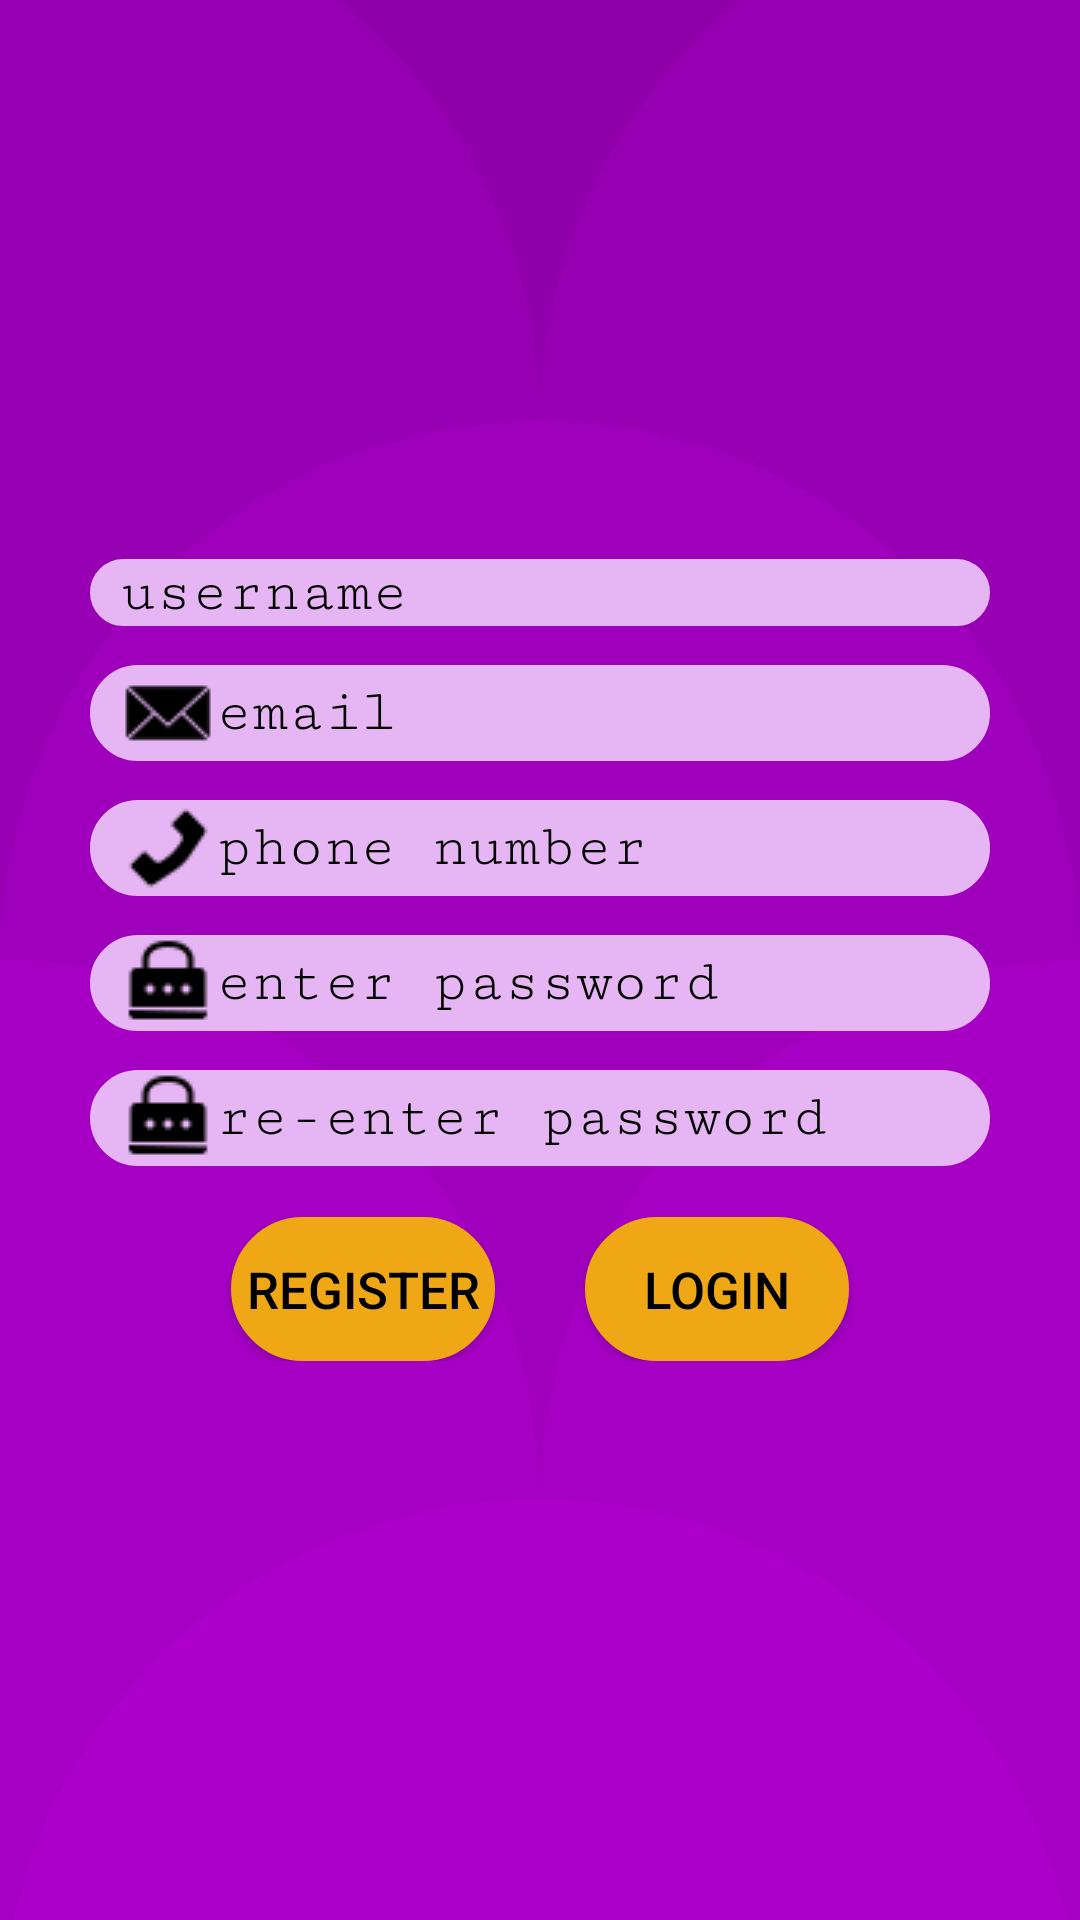

Produce the Android XML layout that renders to this screen, including the resource entries it uses.
<!-- AndroidManifest.xml: activity theme AppTheme.BackgroundImageStyle -->
<!-- res/layout/activity_signup.xml -->
<?xml version="1.0" encoding="utf-8"?>
<androidx.constraintlayout.widget.ConstraintLayout xmlns:android="http://schemas.android.com/apk/res/android"
    xmlns:app="http://schemas.android.com/apk/res-auto"
    xmlns:tools="http://schemas.android.com/tools"
    android:layout_width="match_parent"
    android:layout_height="match_parent"
    tools:context=".signupActivity">

    <LinearLayout
        android:layout_width="match_parent"
        android:layout_height="match_parent"
        android:orientation="vertical"
        android:gravity="center">

        <EditText
            android:id="@+id/user_sign"
            android:layout_marginLeft="30dp"
            android:drawableLeft="@drawable/user"
            android:paddingLeft="10dp"
            android:fontFamily="serif-monospace"
            android:layout_marginRight="30dp"
            android:theme="@style/Widget.MaterialComponents.TextInputLayout.OutlinedBox"
            android:layout_width="match_parent"
            android:layout_height="wrap_content"
            android:inputType="text"
            android:hint="username"
            android:textColorHint="@color/black"
            android:textColor="@color/black"
            android:background="@drawable/text_background"

            android:layout_marginBottom="13dp"
            android:textSize="20dp">

        </EditText>
        <EditText
            android:id="@+id/email_sign"
            android:layout_marginLeft="30dp"
            android:drawableLeft="@drawable/email"
            android:fontFamily="serif-monospace"
            android:paddingLeft="10dp"
            android:layout_marginRight="30dp"
            android:inputType="textEmailAddress"
            android:theme="@style/Widget.MaterialComponents.TextInputLayout.OutlinedBox"
            android:layout_width="match_parent"
            android:layout_height="wrap_content"
            android:hint="email"
            android:textColorHint="@color/black"
            android:textColor="@color/black"
            android:background="@drawable/text_background"

            android:layout_marginBottom="13dp"
            android:textSize="20dp">

        </EditText>
        <EditText
            android:id="@+id/phone_sign"
            android:fontFamily="serif-monospace"
            android:layout_marginLeft="30dp"
            android:layout_marginRight="30dp"
            android:drawableLeft="@drawable/phone"
            android:inputType="number"
            android:paddingLeft="10dp"
            android:theme="@style/Widget.MaterialComponents.TextInputLayout.OutlinedBox"
            android:layout_width="match_parent"
            android:textColorHint="@color/black"
            android:textColor="@color/black"
            android:layout_height="wrap_content"
            android:background="@drawable/text_background"

            android:layout_marginBottom="13dp"
            android:hint="phone number"
            android:textSize="20dp">

        </EditText>
        <EditText
            android:id="@+id/pass1_sign"
            android:layout_marginLeft="30dp"
            android:layout_marginRight="30dp"
            android:fontFamily="serif-monospace"
            android:drawableLeft="@drawable/pass"
            android:paddingLeft="10dp"
            android:theme="@style/Widget.MaterialComponents.TextInputLayout.OutlinedBox"
            android:layout_width="match_parent"
            android:textColorHint="@color/black"
            android:inputType="textPassword"
            android:textColor="@color/black"
            android:layout_height="wrap_content"
            android:background="@drawable/text_background"

            android:layout_marginBottom="13dp"
            android:hint="enter password"
            android:textSize="20dp">

        </EditText>
        <EditText
            android:id="@+id/pass2_sign"
            android:fontFamily="serif-monospace"
            android:layout_marginLeft="30dp"
            android:layout_marginRight="30dp"
            android:drawableLeft="@drawable/pass"
            android:paddingLeft="10dp"
            android:theme="@style/Widget.MaterialComponents.TextInputLayout.OutlinedBox"
            android:layout_width="match_parent"
            android:textColorHint="@color/black"
            android:textColor="@color/black"
            android:inputType="textPassword"
            android:layout_height="wrap_content"
            android:background="@drawable/text_background"
            android:layout_marginBottom="17dp"
            android:hint="re-enter password"
            android:textSize="20dp">

        </EditText>
        <LinearLayout
            android:layout_width="match_parent"

            android:layout_height="wrap_content"
            android:orientation="horizontal"
            android:gravity="center">
            <Button
                android:id="@+id/signup_button2"

                android:layout_marginRight="15dp"
                android:layout_width="wrap_content"
                android:layout_height="wrap_content"
                android:textColor="@color/black"
                android:text="Register"
                android:background="@drawable/text_background"
                android:textSize="17dp"
                android:backgroundTint="#EFA716">
            </Button>
            <Button
                android:id="@+id/login_button2"
                android:layout_marginLeft="15dp"
                android:layout_width="wrap_content"
                android:layout_height="wrap_content"
                android:text="Login"
                android:textColor="@color/black"
                android:background="@drawable/text_background"
                android:textSize="17dp"
                android:backgroundTint="#EFA716">
            </Button>

        </LinearLayout>


    </LinearLayout>

</androidx.constraintlayout.widget.ConstraintLayout>
<!-- resources referenced by this layout -->
<resources>
  <!-- drawable email: png bitmap (drawable, 507 bytes) -->
  <!-- drawable pass: png bitmap (drawable, 428 bytes) -->
  <!-- drawable phone: png bitmap (drawable, 367 bytes) -->
  <!-- drawable text_background (drawable) -->
  <?xml version="1.0" encoding="utf-8"?>
  <shape xmlns:android="http://schemas.android.com/apk/res/android">
      <stroke android:color="#E6B5F3"
          android:width="3dp" />
      <corners android:radius="24dp"/>
      <solid android:color="#E6B5F3" />
  
  </shape>
  <style name="AppTheme.BackgroundImageStyle">
          <item name="android:windowBackground">@drawable/rectangle_1</item>
      </style>
  <!-- drawable rectangle_1: jpg bitmap (drawable, 77290 bytes) -->
  <!-- not gathered from this repository: default colours our renderer supplied (Android Studio template values) -->
  <color name="black">#FF000000</color>
</resources>
